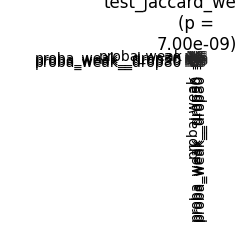

Source data for this figure (header and first rows):
	proba_weak	proba_weak__drop30	proba_weak__drop50	proba_weak__drop80
proba_weak	1.0	0.9583	0.7951	0.2001
proba_weak__drop30	0.9583	1.0	0.9583	0.7951
proba_weak__drop50	0.7951	0.9583	1.0	0.9583
proba_weak__drop80	0.2001	0.7951	0.9583	1.0
